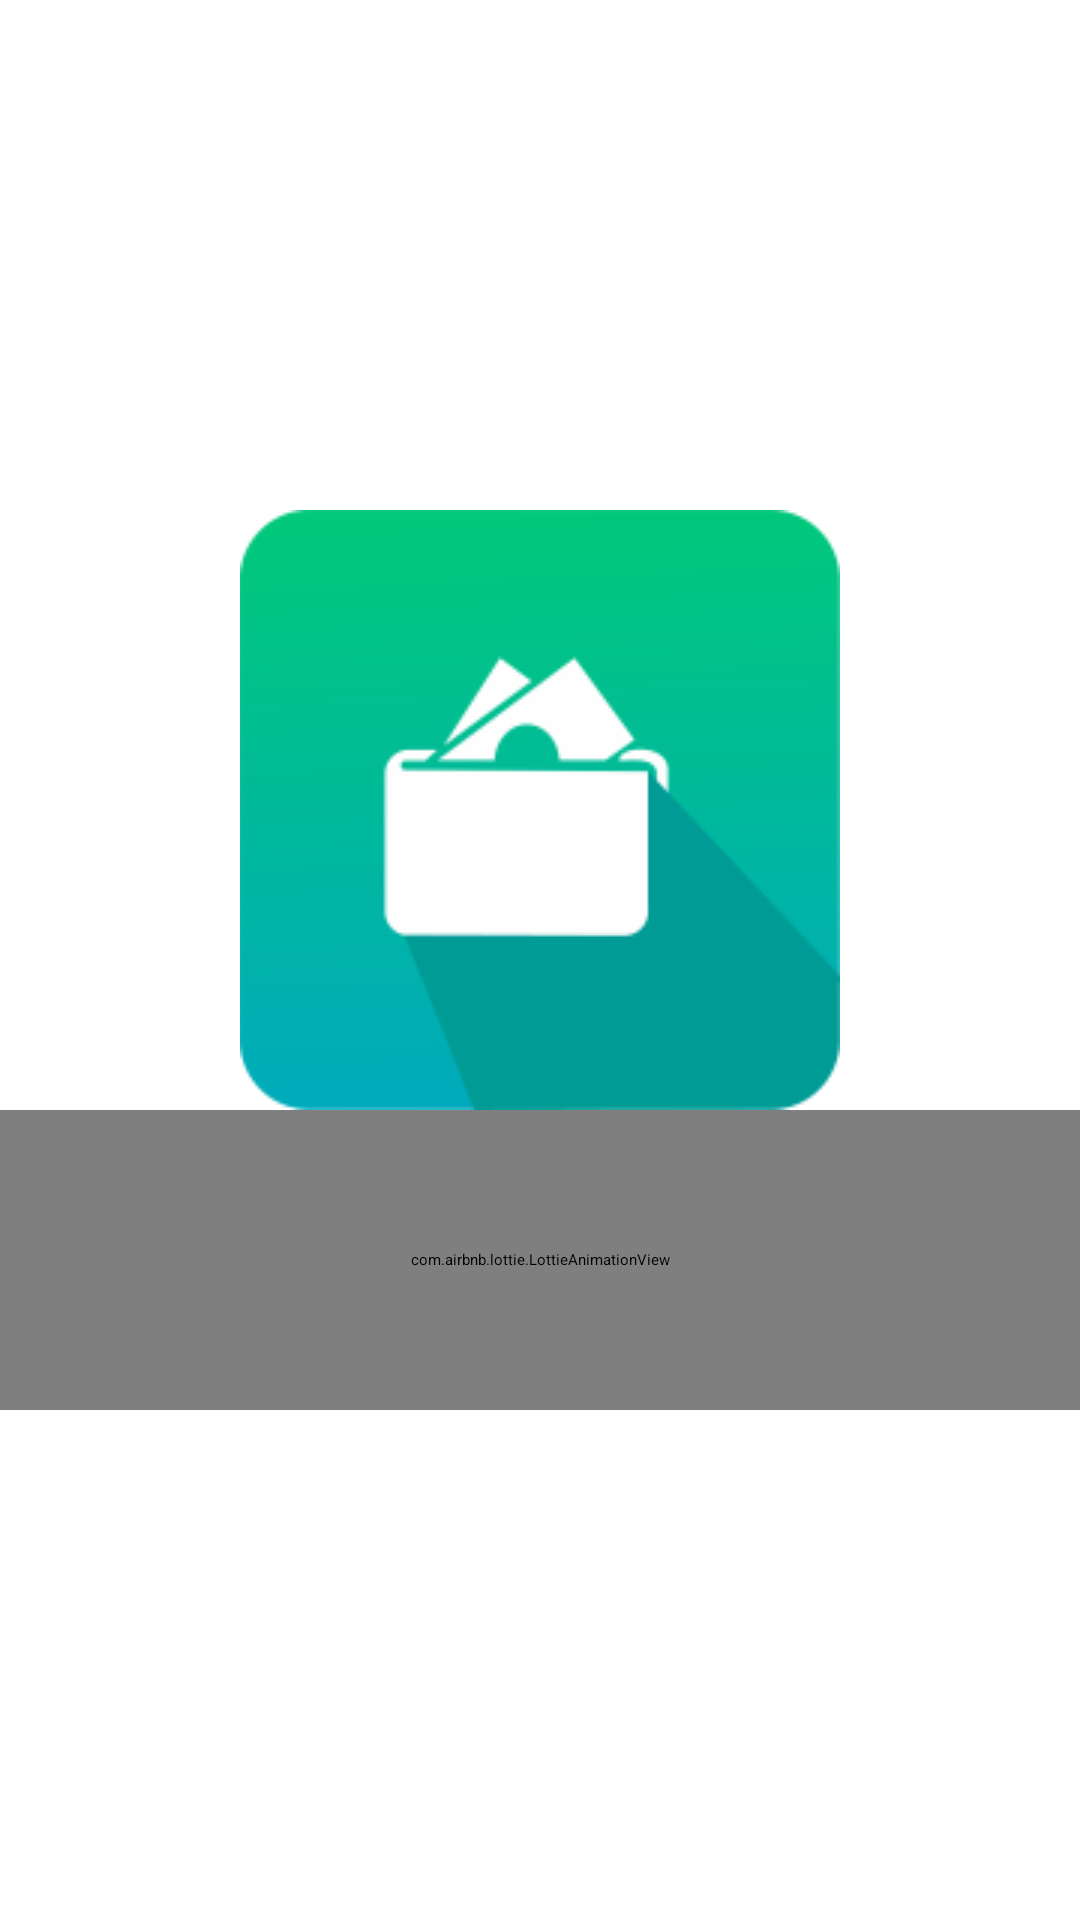

This screen was rendered from an Android layout file. Write that file and the resources it references.
<!-- AndroidManifest.xml: application theme Theme.BudgetTracker -->
<!-- res/layout/activity_main.xml -->
<?xml version="1.0" encoding="utf-8"?>
<LinearLayout
    xmlns:android="http://schemas.android.com/apk/res/android"
    android:layout_width="match_parent"
    android:layout_height="match_parent"
    xmlns:app="http://schemas.android.com/apk/res-auto"
    android:orientation="vertical"
    android:background="@color/white">

    <Space
        android:layout_width="0dp"
        android:layout_height="0dp"
        android:layout_weight="0.5"/>
    <ImageView
        android:layout_width="match_parent"
        android:layout_height="wrap_content"
        android:contentDescription="@string/datesearchicon"
        android:src="@drawable/icon"
        android:layout_gravity="center"
        />
    <com.airbnb.lottie.LottieAnimationView
        android:layout_width="match_parent"
        android:layout_height="100dp"
        app:lottie_rawRes="@raw/loading_animation"
        app:lottie_autoPlay="true"
        app:lottie_loop="true"
        android:layout_gravity="center"
        />

   <Space
        android:layout_width="0dp"
        android:layout_height="0dp"
        android:layout_weight="0.5"/>

</LinearLayout>
<!-- resources referenced by this layout -->
<resources>
  <color name="white">#FFFFFF</color>
  <!-- drawable icon: png bitmap (drawable, 7496 bytes) -->
  <string name="datesearchicon">DateSearchIcon</string>
</resources>
